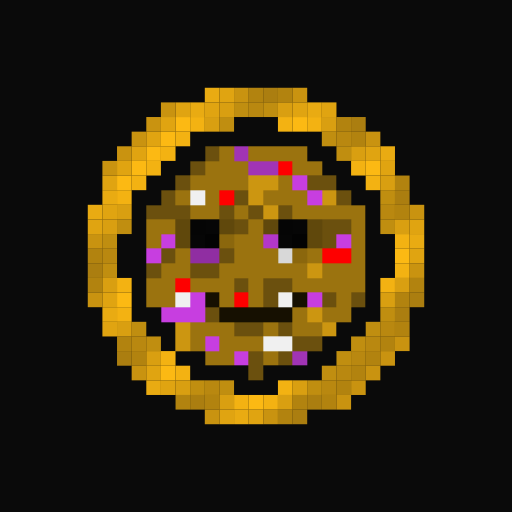
t = 0.00 s
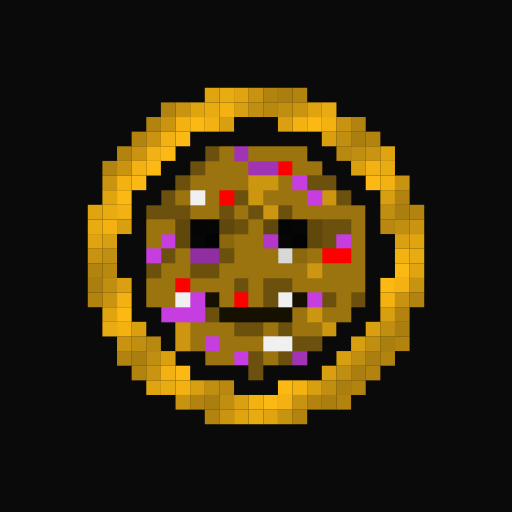
t = 2.63 s
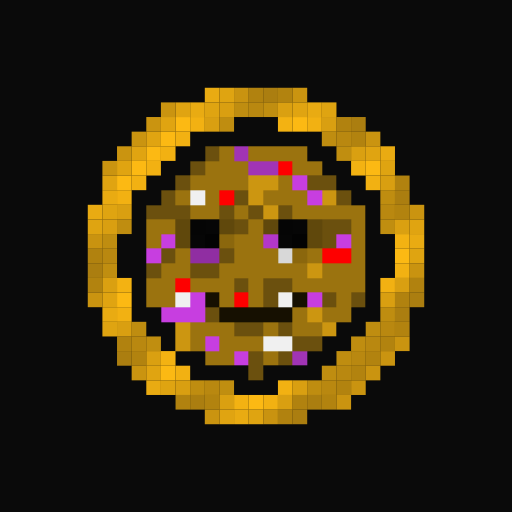
t = 3.01 s
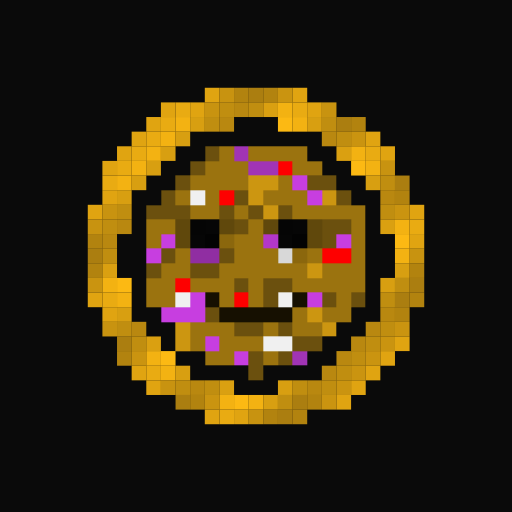
t = 3.38 s
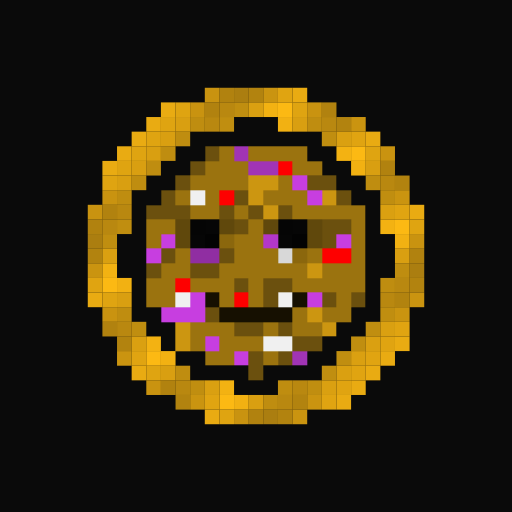
t = 3.76 s
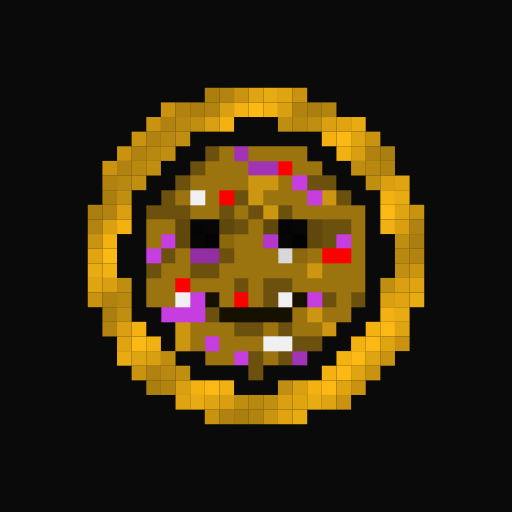
t = 4.51 s

The animated SVG that drew these frames (rendered in a browser with its animation timeline set to each time). Animation: 1 CSS @keyframes rule; one cycle of 5.63 s, repeats indefinitely.

<svg viewBox="0 0 35 35" shape-rendering="crispEdges" xmlns="http://www.w3.org/2000/svg"><style>@keyframes keep{0%,100%{opacity:1}50%{opacity:.72}}.a00{animation:keep 3s ease-in-out 0.00s infinite}.a01{animation:keep 3s ease-in-out -0.38s infinite}.a02{animation:keep 3s ease-in-out -0.75s infinite}.a03{animation:keep 3s ease-in-out -1.13s infinite}.a04{animation:keep 3s ease-in-out -1.50s infinite}.a05{animation:keep 3s ease-in-out -1.88s infinite}.a06{animation:keep 3s ease-in-out -2.25s infinite}.a07{animation:keep 3s ease-in-out -2.63s infinite}</style><rect width="35" height="35" fill="#0a0a0a"/><g fill="#e9ab12"><rect x="14" y="6" width="1" height="1" class="a00"/><rect x="15" y="6" width="1" height="1" class="a01"/><rect x="16" y="6" width="1" height="1" class="a02"/><rect x="17" y="6" width="1" height="1" class="a03"/><rect x="18" y="6" width="1" height="1" class="a04"/><rect x="19" y="6" width="1" height="1" class="a05"/><rect x="20" y="6" width="1" height="1" class="a06"/><rect x="11" y="7" width="1" height="1" class="a06"/><rect x="12" y="7" width="1" height="1" class="a07"/><rect x="13" y="7" width="1" height="1" class="a00"/><rect x="14" y="7" width="1" height="1" class="a01"/><rect x="20" y="7" width="1" height="1" class="a07"/><rect x="21" y="7" width="1" height="1" class="a00"/><rect x="22" y="7" width="1" height="1" class="a01"/><rect x="10" y="8" width="1" height="1" class="a06"/><rect x="11" y="8" width="1" height="1" class="a07"/><rect x="23" y="8" width="1" height="1" class="a03"/><rect x="24" y="8" width="1" height="1" class="a04"/><rect x="9" y="9" width="1" height="1" class="a06"/><rect x="10" y="9" width="1" height="1" class="a07"/><rect x="24" y="9" width="1" height="1" class="a05"/><rect x="25" y="9" width="1" height="1" class="a06"/><rect x="8" y="10" width="1" height="1" class="a06"/><rect x="9" y="10" width="1" height="1" class="a07"/><rect x="25" y="10" width="1" height="1" class="a07"/><rect x="26" y="10" width="1" height="1" class="a00"/><rect x="7" y="11" width="1" height="1" class="a06"/><rect x="8" y="11" width="1" height="1" class="a07"/><rect x="26" y="11" width="1" height="1" class="a01"/><rect x="7" y="12" width="1" height="1" class="a07"/><rect x="27" y="12" width="1" height="1" class="a03"/><rect x="7" y="13" width="1" height="1" class="a00"/><rect x="27" y="13" width="1" height="1" class="a04"/><rect x="6" y="14" width="1" height="1" class="a00"/><rect x="7" y="14" width="1" height="1" class="a01"/><rect x="27" y="14" width="1" height="1" class="a05"/><rect x="28" y="14" width="1" height="1" class="a06"/><rect x="6" y="15" width="1" height="1" class="a01"/><rect x="28" y="15" width="1" height="1" class="a07"/><rect x="6" y="16" width="1" height="1" class="a02"/><rect x="28" y="16" width="1" height="1" class="a00"/><rect x="6" y="17" width="1" height="1" class="a03"/><rect x="28" y="17" width="1" height="1" class="a01"/><rect x="6" y="18" width="1" height="1" class="a04"/><rect x="28" y="18" width="1" height="1" class="a02"/><rect x="6" y="19" width="1" height="1" class="a05"/><rect x="28" y="19" width="1" height="1" class="a03"/><rect x="6" y="20" width="1" height="1" class="a06"/><rect x="7" y="20" width="1" height="1" class="a07"/><rect x="27" y="20" width="1" height="1" class="a03"/><rect x="28" y="20" width="1" height="1" class="a04"/><rect x="7" y="21" width="1" height="1" class="a00"/><rect x="27" y="21" width="1" height="1" class="a04"/><rect x="7" y="22" width="1" height="1" class="a01"/><rect x="27" y="22" width="1" height="1" class="a05"/><rect x="8" y="23" width="1" height="1" class="a03"/><rect x="26" y="23" width="1" height="1" class="a05"/><rect x="27" y="23" width="1" height="1" class="a06"/><rect x="8" y="24" width="1" height="1" class="a04"/><rect x="9" y="24" width="1" height="1" class="a05"/><rect x="25" y="24" width="1" height="1" class="a05"/><rect x="26" y="24" width="1" height="1" class="a06"/><rect x="9" y="25" width="1" height="1" class="a06"/><rect x="10" y="25" width="1" height="1" class="a07"/><rect x="24" y="25" width="1" height="1" class="a05"/><rect x="25" y="25" width="1" height="1" class="a06"/><rect x="10" y="26" width="1" height="1" class="a00"/><rect x="11" y="26" width="1" height="1" class="a01"/><rect x="23" y="26" width="1" height="1" class="a05"/><rect x="24" y="26" width="1" height="1" class="a06"/><rect x="12" y="27" width="1" height="1" class="a03"/><rect x="13" y="27" width="1" height="1" class="a04"/><rect x="14" y="27" width="1" height="1" class="a05"/><rect x="20" y="27" width="1" height="1" class="a03"/><rect x="21" y="27" width="1" height="1" class="a04"/><rect x="22" y="27" width="1" height="1" class="a05"/><rect x="23" y="27" width="1" height="1" class="a06"/><rect x="14" y="28" width="1" height="1" class="a06"/><rect x="15" y="28" width="1" height="1" class="a07"/><rect x="16" y="28" width="1" height="1" class="a00"/><rect x="17" y="28" width="1" height="1" class="a01"/><rect x="18" y="28" width="1" height="1" class="a02"/><rect x="19" y="28" width="1" height="1" class="a03"/><rect x="20" y="28" width="1" height="1" class="a04"/></g><g fill="#fcb913"><rect x="15" y="7" width="1" height="1" class="a02"/><rect x="16" y="7" width="1" height="1" class="a03"/><rect x="17" y="7" width="1" height="1" class="a04"/><rect x="18" y="7" width="1" height="1" class="a05"/><rect x="19" y="7" width="1" height="1" class="a06"/><rect x="12" y="8" width="1" height="1" class="a00"/><rect x="13" y="8" width="1" height="1" class="a01"/><rect x="14" y="8" width="1" height="1" class="a02"/><rect x="15" y="8" width="1" height="1" class="a03"/><rect x="19" y="8" width="1" height="1" class="a07"/><rect x="20" y="8" width="1" height="1" class="a00"/><rect x="21" y="8" width="1" height="1" class="a01"/><rect x="22" y="8" width="1" height="1" class="a02"/><rect x="11" y="9" width="1" height="1" class="a00"/><rect x="12" y="9" width="1" height="1" class="a01"/><rect x="22" y="9" width="1" height="1" class="a03"/><rect x="23" y="9" width="1" height="1" class="a04"/><rect x="10" y="10" width="1" height="1" class="a00"/><rect x="11" y="10" width="1" height="1" class="a01"/><rect x="23" y="10" width="1" height="1" class="a05"/><rect x="24" y="10" width="1" height="1" class="a06"/><rect x="9" y="11" width="1" height="1" class="a00"/><rect x="10" y="11" width="1" height="1" class="a01"/><rect x="24" y="11" width="1" height="1" class="a07"/><rect x="25" y="11" width="1" height="1" class="a00"/><rect x="8" y="12" width="1" height="1" class="a00"/><rect x="9" y="12" width="1" height="1" class="a01"/><rect x="25" y="12" width="1" height="1" class="a01"/><rect x="26" y="12" width="1" height="1" class="a02"/><rect x="8" y="13" width="1" height="1" class="a01"/><rect x="26" y="13" width="1" height="1" class="a03"/><rect x="8" y="14" width="1" height="1" class="a02"/><rect x="26" y="14" width="1" height="1" class="a04"/><rect x="7" y="15" width="1" height="1" class="a02"/><rect x="8" y="15" width="1" height="1" class="a03"/><rect x="26" y="15" width="1" height="1" class="a05"/><rect x="27" y="15" width="1" height="1" class="a06"/><rect x="7" y="16" width="1" height="1" class="a03"/><rect x="27" y="16" width="1" height="1" class="a07"/><rect x="7" y="17" width="1" height="1" class="a04"/><rect x="27" y="17" width="1" height="1" class="a00"/><rect x="7" y="18" width="1" height="1" class="a05"/><rect x="27" y="18" width="1" height="1" class="a01"/><rect x="7" y="19" width="1" height="1" class="a06"/><rect x="8" y="19" width="1" height="1" class="a07"/><rect x="26" y="19" width="1" height="1" class="a01"/><rect x="27" y="19" width="1" height="1" class="a02"/><rect x="8" y="20" width="1" height="1" class="a00"/><rect x="26" y="20" width="1" height="1" class="a02"/><rect x="8" y="21" width="1" height="1" class="a01"/><rect x="26" y="21" width="1" height="1" class="a03"/><rect x="8" y="22" width="1" height="1" class="a02"/><rect x="9" y="22" width="1" height="1" class="a03"/><rect x="25" y="22" width="1" height="1" class="a03"/><rect x="26" y="22" width="1" height="1" class="a04"/><rect x="9" y="23" width="1" height="1" class="a04"/><rect x="10" y="23" width="1" height="1" class="a05"/><rect x="24" y="23" width="1" height="1" class="a03"/><rect x="25" y="23" width="1" height="1" class="a04"/><rect x="10" y="24" width="1" height="1" class="a06"/><rect x="11" y="24" width="1" height="1" class="a07"/><rect x="23" y="24" width="1" height="1" class="a03"/><rect x="24" y="24" width="1" height="1" class="a04"/><rect x="11" y="25" width="1" height="1" class="a00"/><rect x="12" y="25" width="1" height="1" class="a01"/><rect x="22" y="25" width="1" height="1" class="a03"/><rect x="23" y="25" width="1" height="1" class="a04"/><rect x="12" y="26" width="1" height="1" class="a02"/><rect x="13" y="26" width="1" height="1" class="a03"/><rect x="14" y="26" width="1" height="1" class="a04"/><rect x="15" y="26" width="1" height="1" class="a05"/><rect x="19" y="26" width="1" height="1" class="a01"/><rect x="20" y="26" width="1" height="1" class="a02"/><rect x="21" y="26" width="1" height="1" class="a03"/><rect x="22" y="26" width="1" height="1" class="a04"/><rect x="15" y="27" width="1" height="1" class="a06"/><rect x="16" y="27" width="1" height="1" class="a07"/><rect x="17" y="27" width="1" height="1" class="a00"/><rect x="18" y="27" width="1" height="1" class="a01"/><rect x="19" y="27" width="1" height="1" class="a02"/></g><path fill="#6b500e" d="M14 10h1v1H14zM13 11h1v1H13zM12 12h1v1H12zM21 12h2v1H21zM11 13h1v1H11zM16 13h1v1H16zM23 13h1v1H23zM10 14h3v1H10zM15 14h1v1H15zM17 14h1v1H17zM19 14h1v1H19zM16 15h1v1H16zM22 15h2v1H22zM22 16h1v1H22zM11 17h1v1H11zM15 17h1v1H15zM10 18h1v1H10zM13 18h2v1H13zM16 19h1v1H16zM18 19h2v1H18zM18 20h1v1H18zM22 20h1v1H22zM24 20h1v1H24zM14 21h1v1H14zM16 22h2v1H16zM19 22h1v1H19zM20 23h2v1H20zM17 24h1v1H17zM19 24h1v1H19zM17 25h1v1H17z"/><path fill="#9b730f" d="M15 10h1v1H15zM17 10h4v1H17zM14 11h3v1H14zM20 11h2v1H20zM13 12h4v1H13zM19 12h1v1H19zM12 13h1v1H12zM14 13h1v1H14zM18 13h3v1H18zM13 14h2v1H13zM16 14h1v1H16zM20 14h5v1H20zM10 15h2v1H10zM17 15h1v1H17zM24 15h1v1H24zM10 16h1v1H10zM16 16h2v1H16zM24 16h1v1H24zM12 17h1v1H12zM16 17h3v1H16zM21 17h1v1H21zM24 17h1v1H24zM11 18h2v1H11zM15 18h6v1H15zM22 18h3v1H22zM10 19h2v1H10zM13 19h3v1H13zM17 19h1v1H17zM20 19h5v1H20zM10 20h2v1H10zM15 20h1v1H15zM17 20h1v1H17zM23 20h1v1H23zM20 21h1v1H20zM22 21h2v1H22zM13 22h3v1H13zM18 22h1v1H18zM20 22h2v1H20zM13 23h1v1H13zM15 23h3v1H15zM14 24h2v1H14zM18 24h1v1H18z"/><path fill="#a134b5" d="M16 10h1v1H16zM17 11h2v1H17zM20 24h1v1H20z"/><path fill="#fe0000" d="M19 11h1v1H19zM15 13h1v1H15zM22 17h2v1H22zM12 19h1v1H12zM16 20h1v1H16z"/><path fill="#cc9611" d="M17 12h2v1H17zM17 13h1v1H17zM22 13h1v1H22zM18 14h1v1H18zM21 18h1v1H21zM21 21h1v1H21zM12 22h1v1H12zM22 22h1v1H22zM12 23h1v1H12z"/><path fill="#c73ee0" d="M20 12h1v1H20zM21 13h1v1H21zM11 16h1v1H11zM23 16h1v1H23zM10 17h1v1H10zM13 20h1v1H13zM21 20h1v1H21zM11 21h3v1H11zM14 23h1v1H14zM16 24h1v1H16z"/><path fill="#f0f0f0" d="M13 13h1v1H13zM12 20h1v1H12zM19 20h1v1H19zM18 23h2v1H18z"/><path fill="#60480c" d="M12 15h1v1H12zM15 15h1v1H15zM18 15h1v1H18zM21 15h1v1H21zM12 16h1v1H12zM21 16h1v1H21z"/><path fill="#050505" d="M13 15h1v1H13zM19 15h1v1H19z"/><path fill="#060606" d="M14 15h1v1H14zM20 15h1v1H20zM13 16h1v1H13zM19 16h1v1H19z"/><path fill="#030303" d="M14 16h1v1H14zM20 16h1v1H20z"/><path fill="#8b670d" d="M15 16h1v1H15zM20 17h1v1H20z"/><path fill="#b337c9" d="M18 16h1v1H18z"/><path fill="#902ea2" d="M13 17h2v1H13z"/><path fill="#d8d8d8" d="M19 17h1v1H19z"/><path fill="#161001" d="M14 20h1v1H14zM20 20h1v1H20zM15 21h5v1H15z"/></svg>
